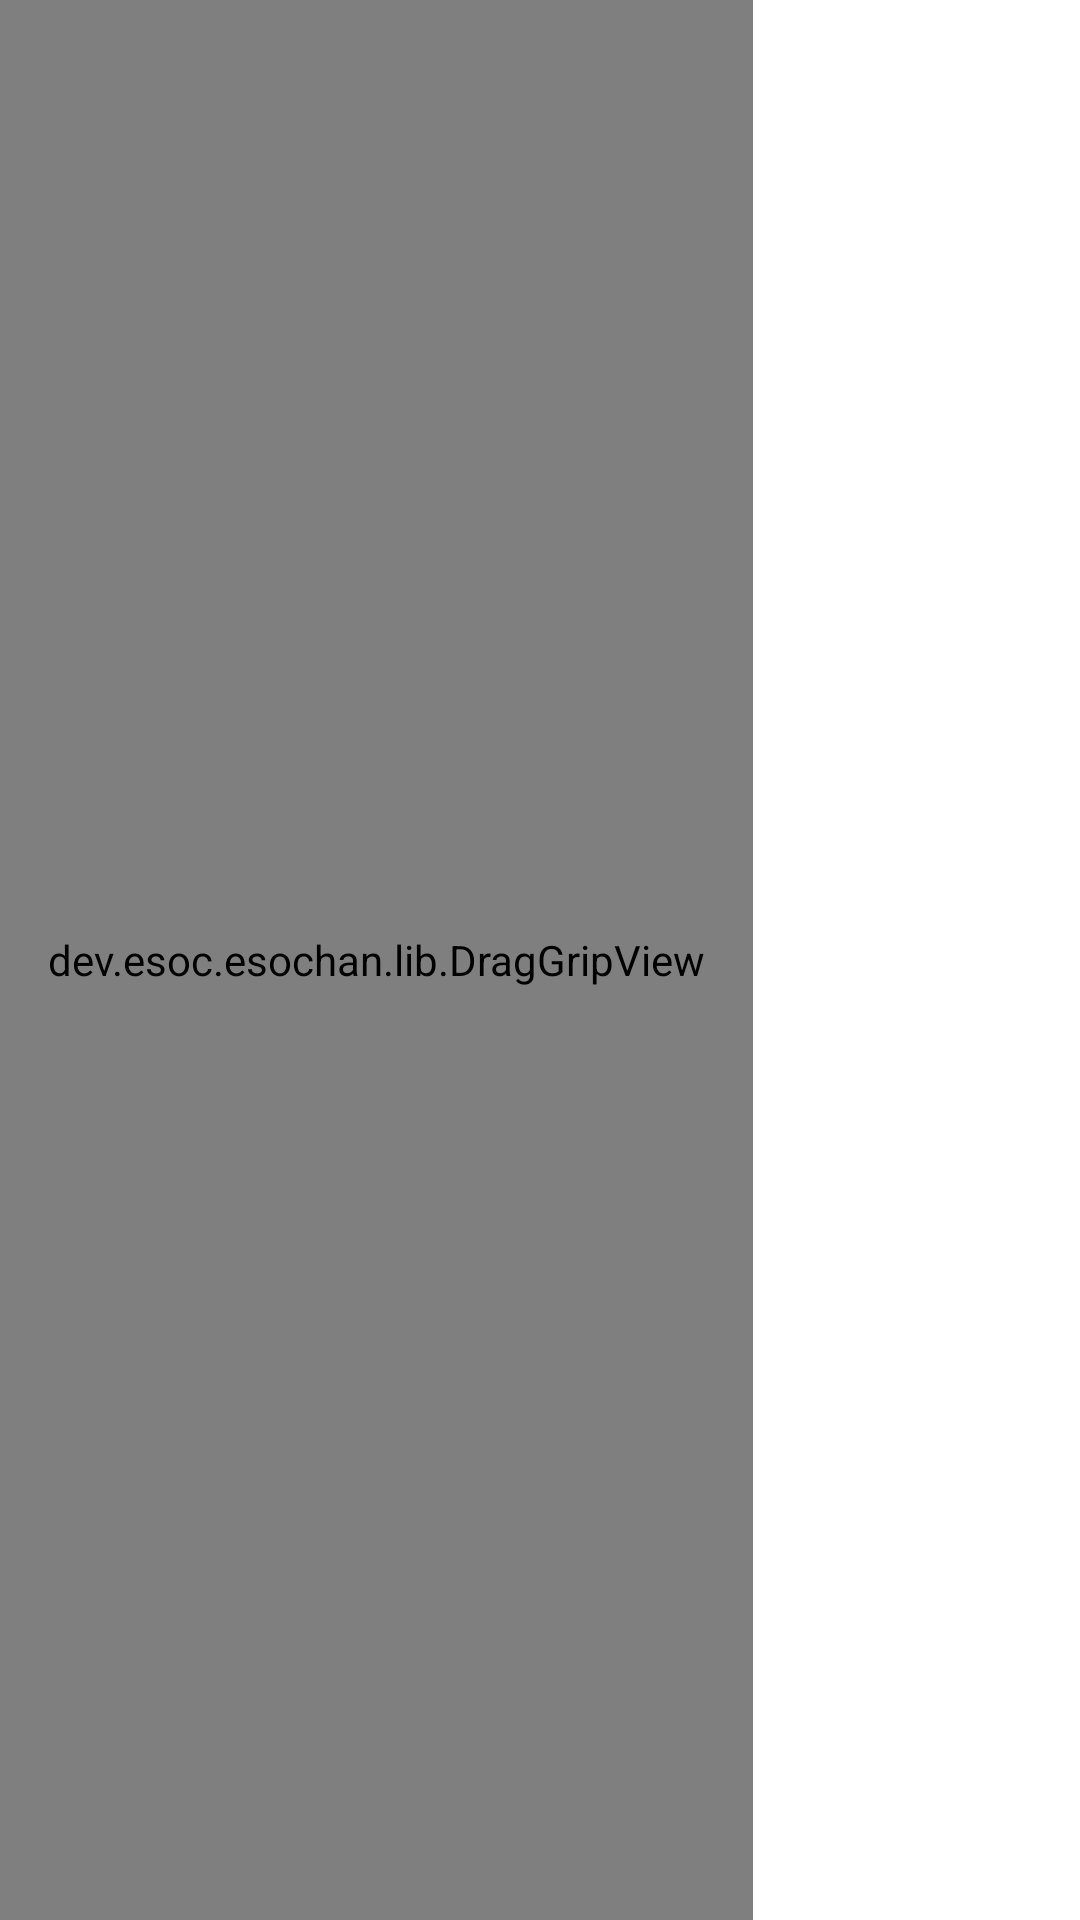

Layout XML and referenced resources for this Android screen:
<!-- AndroidManifest.xml: fallback theme Theme.MaterialComponents.DayNight.NoActionBar -->
<!-- res/layout/newtab_quickaccess_item.xml -->
<?xml version="1.0" encoding="utf-8"?>
<LinearLayout xmlns:android="http://schemas.android.com/apk/res/android"
    android:layout_width="match_parent"
    android:layout_height="wrap_content"
    android:minHeight="@dimen/tab_height"
    android:orientation="horizontal" >
    
    <dev.esoc.esochan.lib.DragGripView
        android:id="@+id/newtab_quickaccess_drag_handle" 
        android:layout_gravity="center"
        android:layout_width="wrap_content"
        android:layout_height="match_parent"
        android:paddingLeft="16dp"
        android:paddingRight="16dp"
        android:visibility="visible" />
    
    <TextView
        android:id="@+id/newtab_quickaccess_text"
        android:layout_weight="1"
        android:layout_width="0dp"
        android:layout_height="wrap_content"
        android:textAppearance="?android:attr/textAppearanceListItemSmall"
        android:gravity="center_vertical"
        android:paddingStart="?android:attr/listPreferredItemPaddingStart"
        android:paddingEnd="?android:attr/listPreferredItemPaddingEnd"
        android:minHeight="?android:attr/listPreferredItemHeightSmall" />
 
</LinearLayout>
<!-- resources referenced by this layout -->
<resources>

</resources>
